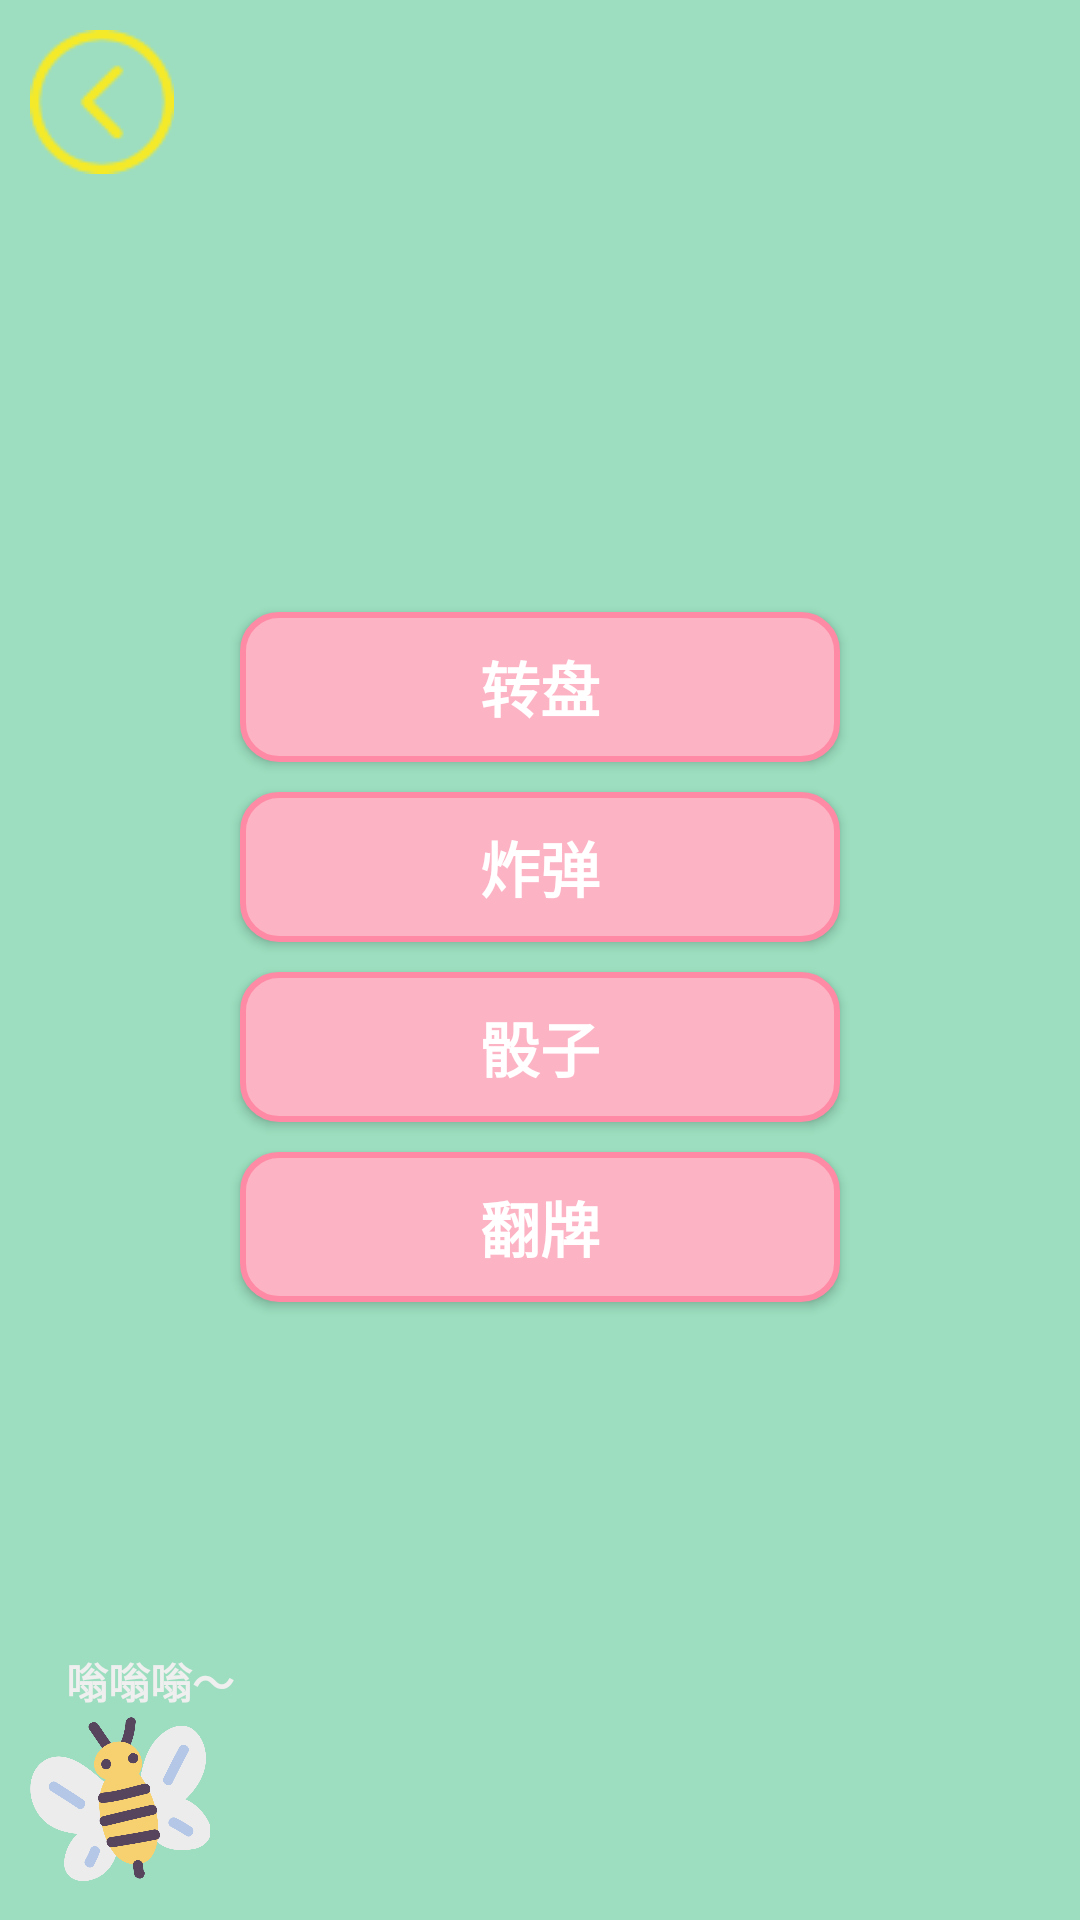

Reconstruct the res/layout file that produces this screen, plus the resources it refers to.
<!-- AndroidManifest.xml: application theme Theme.Design.Light.NoActionBar -->
<!-- res/layout/activity_more.xml -->
<?xml version="1.0" encoding="utf-8"?>
<LinearLayout xmlns:android="http://schemas.android.com/apk/res/android"
    xmlns:app="http://schemas.android.com/apk/res-auto"
    xmlns:tools="http://schemas.android.com/tools"
    android:layout_width="match_parent"
    android:layout_height="match_parent"
    android:orientation="vertical"
    android:background="@color/allbgGreen"
    tools:context=".More.MoreActivity">


    <ImageView
        android:id="@+id/back"
        android:src="@drawable/back"
        android:layout_margin="10dp"
        android:layout_width="wrap_content"
        android:layout_height="wrap_content" />
    <FrameLayout
        android:layout_width="match_parent"
        android:layout_height="match_parent">
        <LinearLayout
            android:orientation="vertical"
            android:layout_gravity="center"
            android:gravity="center"
            android:layout_width="match_parent"
            android:layout_height="match_parent">
            <Button
                android:id="@+id/button1"
                android:text="转盘"
                android:textStyle="bold"
                android:textColor="#fff"
                android:textSize="20dp"
                android:background="@drawable/button_main_bg"
                android:layout_marginBottom="10dp"
                android:layout_width="200dp"
                android:layout_height="50dp" />
            <Button
                android:id="@+id/button2"
                android:text="炸弹"
                android:textStyle="bold"
                android:textColor="#fff"
                android:textSize="20dp"
                android:background="@drawable/button_main_bg"
                android:layout_marginBottom="10dp"
                android:layout_width="200dp"
                android:layout_height="50dp" />
            <Button
                android:id="@+id/button3"
                android:text="骰子"
                android:textStyle="bold"
                android:textColor="#fff"
                android:textSize="20dp"
                android:layout_width="200dp"
                android:background="@drawable/button_main_bg"
                android:layout_marginBottom="10dp"
                android:layout_height="50dp" />
            <Button
                android:id="@+id/button4"
                android:text="翻牌"
                android:textStyle="bold"
                android:textColor="#fff"
                android:textSize="20dp"
                android:background="@drawable/button_main_bg"
                android:layout_width="200dp"
                android:layout_height="50dp" />

            <FrameLayout
                android:layout_marginTop="70dp"
                android:id="@+id/express_container"
                android:layout_width="match_parent"
                android:layout_height="wrap_content"
                android:layout_centerInParent="true"/>

        </LinearLayout>
        <RelativeLayout
            android:layout_width="110dp"
            android:layout_height="90dp"
            android:layout_gravity="bottom"
            android:layout_margin="10dp"
            android:layout_alignParentBottom="true">


            <ImageView
                android:id="@+id/animal"
                android:layout_width="60dp"
                android:layout_height="60dp"
                android:layout_alignParentBottom="true"
                android:src="@mipmap/mifeng" />
            <TextView
                android:layout_width="65dp"
                android:layout_marginLeft="12dp"
                android:layout_marginTop="10dp"
                android:textColor="#efefef"
                android:singleLine="false"
                android:text="嗡嗡嗡～"
                android:textStyle="bold"
                android:layout_height="wrap_content" />
        </RelativeLayout>

    </FrameLayout>



</LinearLayout>
<!-- resources referenced by this layout -->
<resources>
  <color name="allbgGreen">#9cdebf</color>
  <!-- drawable back: png bitmap (drawable, 1346 bytes) -->
  <!-- drawable button_main_bg (drawable) -->
  <?xml version="1.0" encoding="utf-8"?>
  <shape xmlns:android="http://schemas.android.com/apk/res/android"
      android:shape="rectangle">
      <corners android:radius="12dp"></corners>
      <stroke android:color="#ff8aa5" android:width="2dp"></stroke>
      <solid android:color="#fcb3c4"></solid>
  
  </shape>
  <!-- mipmap mifeng: png bitmap (mipmap-xhdpi, 19762 bytes) -->
</resources>
